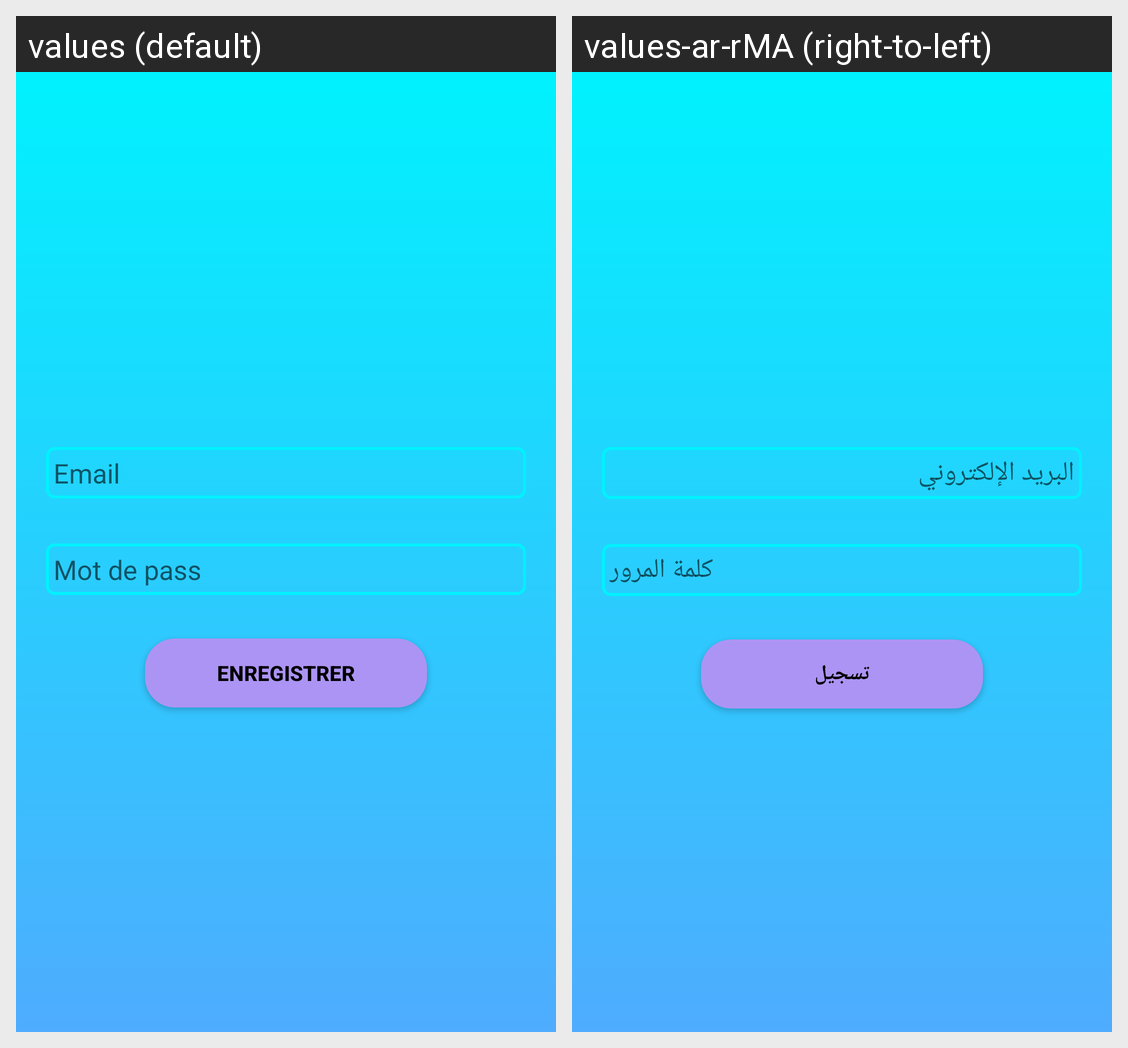

Translations of the strings shown on this Android screen, per locale in the grid:
Android screen res/layout/activity_add_admin.xml rendered under 2 locales, left to right: values (default), values-ar-rMA (right-to-left). Device: Nexus 5 (rendered at 1080×1920; each locale shown at half size, 540×960, under a caption strip naming it); theme Theme.MaterialComponents.DayNight.NoActionBar.
Strings drawn on this screen, with the default value and each locale's value (text and hints the layout hard-codes, and strings that could not be matched under every locale, appear in the picture but are not listed):

email
  values: Email
  values-ar-rMA: البريد الإلكتروني

enregistrer
  values: Enregistrer
  values-ar-rMA: تسجيل

password
  values: Mot de pass
  values-ar-rMA: كلمة المرور
